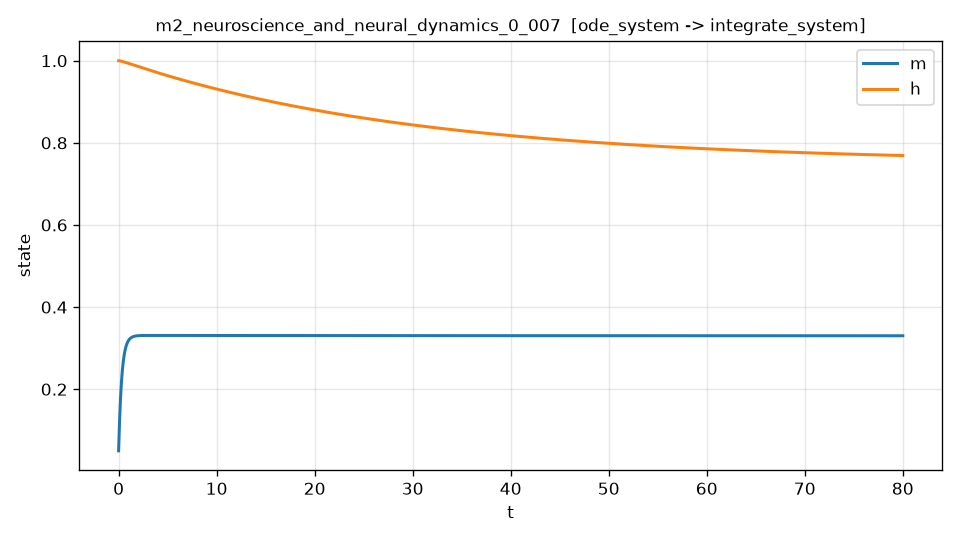

Data behind this chart, as committed beside it:
t, m, h, dm_dt, dm_dt_noisy
0.000000000000000000e+00, 5.000000000000000278e-02, 1.000000000000000000e+00, 8.488490099009899925e-01, 8.523048518216378433e-01
1.600320064012802565e-02, 6.331885827935737621e-02, 9.999713891542072464e-01, 8.156611698556646139e-01, 8.238773512906761853e-01
3.200640128025605130e-02, 7.610656860056051742e-02, 9.999366346882899714e-01, 7.825080441376918161e-01, 7.858124148995256908e-01
4.800960192038407348e-02, 8.836550086789074498e-02, 9.998961297516045788e-01, 7.496118374297698894e-01, 7.365802651137263179e-01
6.401280256051210260e-02, 1.001013540805894969e-01, 9.998502436557360484e-01, 7.171661228360834972e-01, 7.262196815028146846e-01
8.001600320064013172e-02, 1.113226920263750697e-01, 9.997993227904217184e-01, 6.853350757272349547e-01, 6.897988214508751215e-01
9.601920384076814696e-02, 1.220404692235438071e-01, 9.997436914889374915e-01, 6.542540753231517181e-01, 6.488845429695488942e-01
1.120224044808961761e-01, 1.322675929058282351e-01, 9.996836530944772647e-01, 6.240312468712619909e-01, 6.298424279132255332e-01
1.280256051210242052e-01, 1.420184891241243197e-01, 9.996194909985656185e-01, 5.947497465915223547e-01, 5.983954705533831575e-01
1.440288057611522343e-01, 1.513087408853810711e-01, 9.995514697328128362e-01, 5.664703345401345125e-01, 5.694116595066898157e-01
1.600320064012802634e-01, 1.601547344114159777e-01, 9.994798360934601389e-01, 5.392342115186907758e-01, 5.395184339318487288e-01
1.760352070414082926e-01, 1.685733850954932167e-01, 9.994048201863625636e-01, 5.130657402484163354e-01, 5.185328701145408559e-01
1.920384076815362939e-01, 1.765818743995987150e-01, 9.993266365522879280e-01, 4.879751380887751289e-01, 4.806105972187584841e-01
2.080416083216643230e-01, 1.841974564029775219e-01, 9.992454851286755035e-01, 4.639608781423814610e-01, 4.623317786624509540e-01
2.240448089617923522e-01, 1.914372766717567509e-01, 9.991615523137187260e-01, 4.410119237928306624e-01, 4.361907306660308681e-01
2.400480096019203813e-01, 1.983182453448701921e-01, 9.990750118305840033e-01, 4.191096369888019924e-01, 4.250980991151482868e-01
2.560512102420484104e-01, 2.048569212138512119e-01, 9.989860256921736514e-01, 3.982294843657516736e-01, 3.986267054405682742e-01
2.720544108821764118e-01, 2.110694362744945374e-01, 9.988947449704561610e-01, 3.783424480261610157e-01, 3.754178805165101496e-01
2.880576115223044686e-01, 2.169714273216442335e-01, 9.988013106376298911e-01, 3.594162548811454805e-01, 3.515971702575770852e-01
3.040608121624324700e-01, 2.225779986782662478e-01, 9.987058542591102928e-01, 3.414163599734796883e-01, 3.388444375672909903e-01
3.200640128025605269e-01, 2.279036857392837956e-01, 9.986084986912573402e-01, 3.243067952292446599e-01, 3.243882170344281057e-01
3.360672134426885282e-01, 2.329624455393149440e-01, 9.985093587270126303e-01, 3.080508149989778510e-01, 3.052947859459841373e-01
3.520704140828165851e-01, 2.377676398799640767e-01, 9.984085416387350476e-01, 2.926114638309152416e-01, 3.055521019748972944e-01
3.680736147229445865e-01, 2.423320454222257780e-01, 9.983061477928635297e-01, 2.779519703013856313e-01, 2.880192134544435900e-01
3.840768153630725879e-01, 2.466678490670172197e-01, 9.982022710600322313e-01, 2.640361133852253683e-01, 2.369244885955656965e-01
4.000800160032006447e-01, 2.507866685662371031e-01, 9.980969993797161877e-01, 2.508284448504642383e-01, 2.319383123907875210e-01
4.160832166433286461e-01, 2.546995589673009541e-01, 9.979904150934650886e-01, 2.382945039953482391e-01, 2.365467830747966238e-01
4.320864172834567030e-01, 2.584170334343531827e-01, 9.978825954084973304e-01, 2.264009420585486321e-01, 2.221790379427850959e-01
4.480896179235847043e-01, 2.619490829581450630e-01, 9.977736127376793940e-01, 2.151156134158617173e-01, 2.172520433908478321e-01
4.640928185637127612e-01, 2.653051897677709547e-01, 9.976635350064763097e-01, 2.044076564068638135e-01, 2.065808757170894405e-01
4.800960192038407626e-01, 2.684943581479871666e-01, 9.975524260348881400e-01, 1.942474936232078120e-01, 2.154258811737183033e-01
4.960992198439688194e-01, 2.715251246707199861e-01, 9.974403457356025848e-01, 1.846068772252166812e-01, 1.734866695982938689e-01
5.121024204840968208e-01, 2.744055867416649308e-01, 9.973273504498771924e-01, 1.754588591835591627e-01, 1.716828091122891697e-01
5.281056211242248777e-01, 2.771434222617942256e-01, 9.972134931656585488e-01, 1.667777761923201207e-01, 1.872054922672434230e-01
5.441088217643528235e-01, 2.797459038296605804e-01, 9.970988237091091833e-01, 1.585392407468553255e-01, 1.650062707088738034e-01
5.601120224044808804e-01, 2.822199291136049393e-01, 9.969833890273589461e-01, 1.507200721903796947e-01, 1.573507059141423248e-01
5.761152230446089373e-01, 2.845720311446088835e-01, 9.968672333094514837e-01, 1.432982841209702873e-01, 1.381582204040956718e-01
5.921184236847369942e-01, 2.868083995009376164e-01, 9.967503981931478130e-01, 1.362530316424206966e-01, 1.197722799338641619e-01
6.081216243248649400e-01, 2.889349031297785975e-01, 9.966329229576870175e-01, 1.295645490684661782e-01, 1.312391965106936009e-01
6.241248249649929969e-01, 2.909570982929219340e-01, 9.965148446139703298e-01, 1.232141308211545522e-01, 1.243042716993700281e-01
6.401280256051210538e-01, 2.928802519957360850e-01, 9.963961981001078216e-01, 1.171840609191633076e-01, 1.049105403767175704e-01
6.561312262452489996e-01, 2.947093576823908156e-01, 9.962770164074925550e-01, 1.114575647050898705e-01, 1.046252980872842409e-01
6.721344268853770565e-01, 2.964491427981628124e-01, 9.961573306570949971e-01, 1.060187843277398817e-01, 1.052983475304676009e-01
6.881376275255051134e-01, 2.981040911036705321e-01, 9.960371702707128128e-01, 1.008527069356527639e-01, 9.140519070504499188e-02
7.041408281656331702e-01, 2.996784539900132494e-01, 9.959165630583977080e-01, 9.594512642597080587e-02, 9.496242674744863332e-02
7.201440288057611161e-01, 3.011762571597620397e-01, 9.957955352799213733e-01, 9.128261892963639157e-02, 9.223744920433094019e-02
7.361472294458891730e-01, 3.026013206029367075e-01, 9.956741117907016436e-01, 8.685247656052995369e-02, 8.720833893108481671e-02
7.521504300860172298e-01, 3.039572677584487792e-01, 9.955523161095657381e-01, 8.264267462125363117e-02, 7.757975803811048565e-02
7.681536307261451757e-01, 3.052475306356450813e-01, 9.954301704635750703e-01, 7.864185114994284853e-02, 8.457933186780107471e-02
7.841568313662732326e-01, 3.064753668638600104e-01, 9.953076959088068554e-01, 7.483924951537088144e-02, 8.375091905819416482e-02
8.001600320064012895e-01, 3.076438684761620967e-01, 9.951849123925156082e-01, 7.122468674203182026e-02, 7.443316978769745629e-02
8.161632326465293463e-01, 3.087559653042125096e-01, 9.950618387821437150e-01, 6.778853854822242120e-02, 5.960623627431935190e-02
8.321664332866572922e-01, 3.098144381747405252e-01, 9.949384929573471537e-01, 6.452169427923462597e-02, 7.183821711708902880e-02
8.481696339267853491e-01, 3.108219288509778133e-01, 9.948148918780111982e-01, 6.141552214501205809e-02, 5.640112196034153397e-02
8.641728345669134059e-01, 3.117809423513851486e-01, 9.946910516029793259e-01, 5.846185811653376030e-02, 6.725346429941361781e-02
8.801760352070414628e-01, 3.126938549186953353e-01, 9.945669873459394017e-01, 5.565297761671601784e-02, 4.493510344794157674e-02
8.961792358471694087e-01, 3.135629259644913125e-01, 9.944427135554503305e-01, 5.298155527931759645e-02, 6.212622731060540859e-02
9.121824364872974655e-01, 3.143903004416730984e-01, 9.943182439318504207e-01, 5.044065433847647051e-02, 5.024001979232166348e-02
9.281856371274255224e-01, 3.151780118113181040e-01, 9.941935914494356430e-01, 4.802371435764093976e-02, 3.553622545429678536e-02
9.441888377675534683e-01, 3.159279938737616367e-01, 9.940687684347683239e-01, 4.572451204237784617e-02, 4.258551732270936946e-02
... 4,940 more rows
